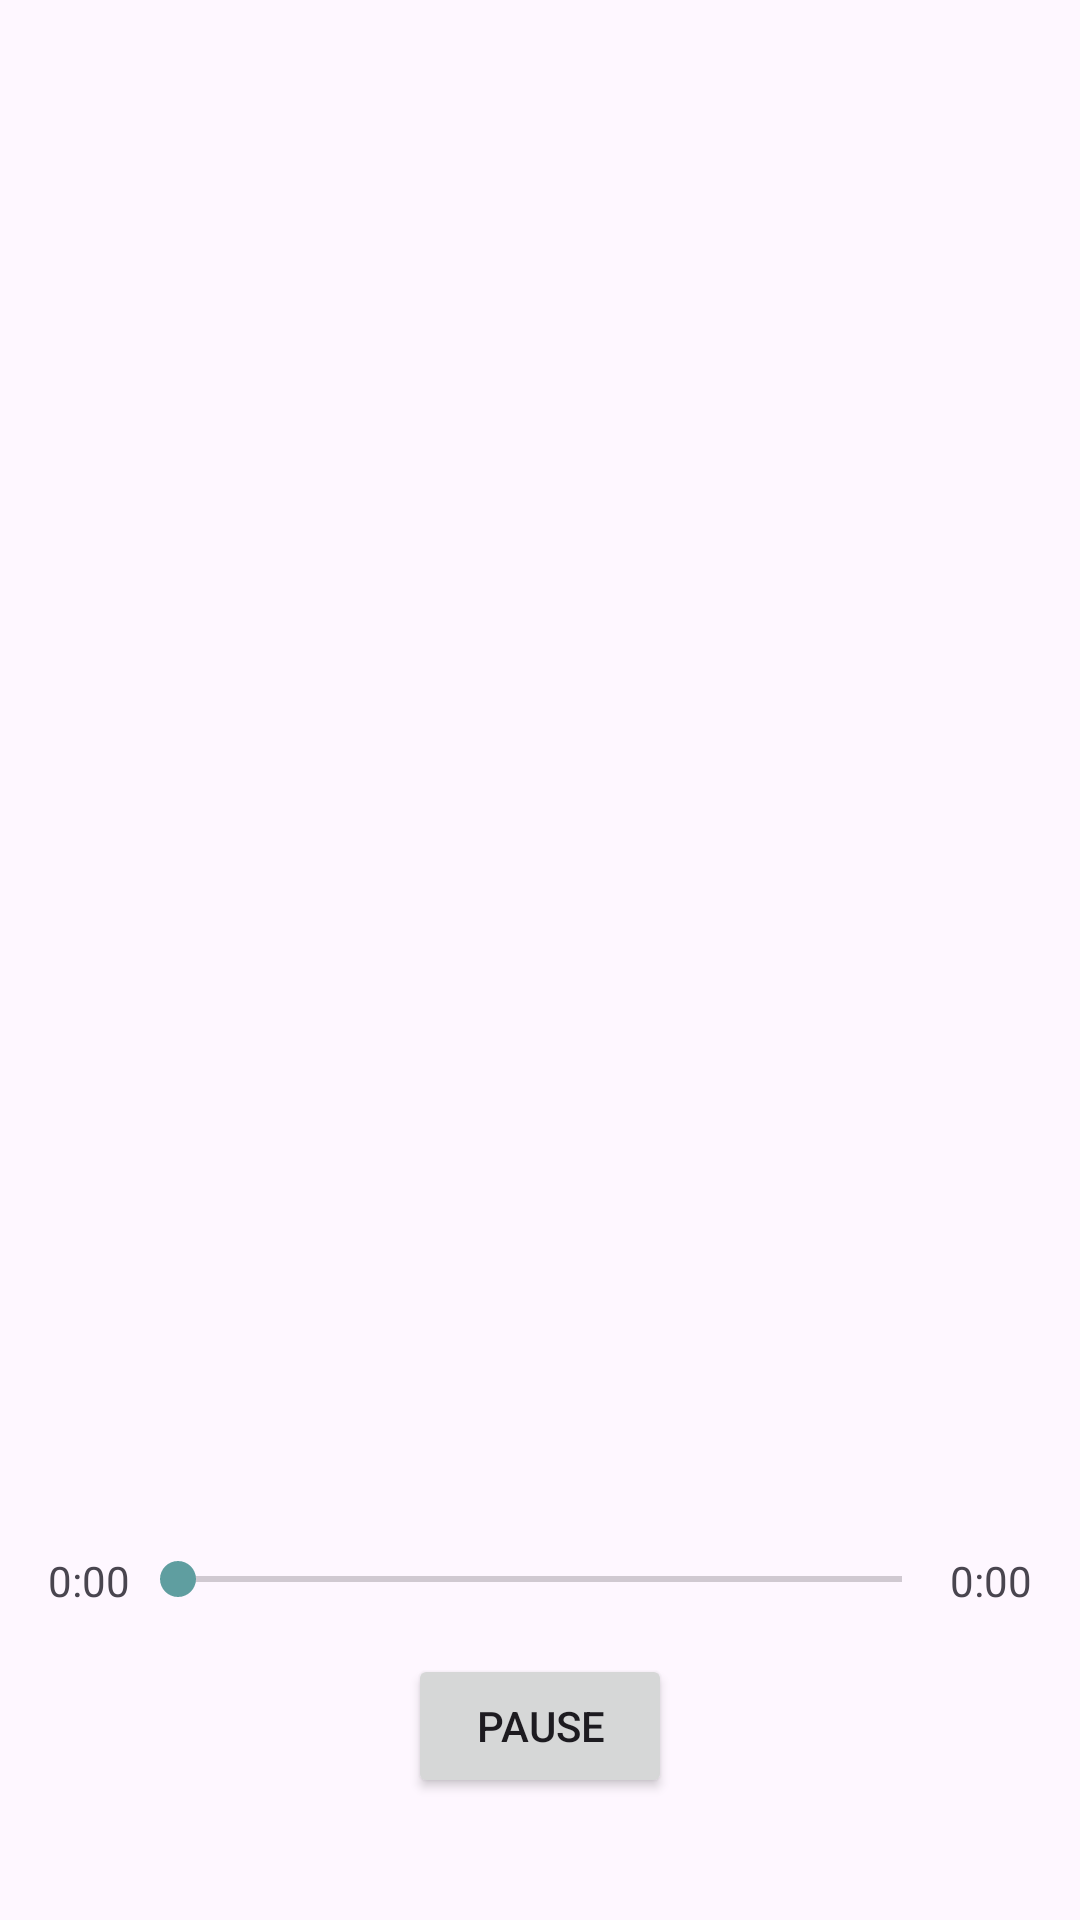

This screen was rendered from an Android layout file. Write that file and the resources it references.
<!-- AndroidManifest.xml: application theme Theme.MusicTool -->
<!-- res/layout/activity_music_player.xml -->
<?xml version="1.0" encoding="utf-8"?>
<LinearLayout
    xmlns:android="http://schemas.android.com/apk/res/android"
    android:layout_width="match_parent"
    android:layout_height="match_parent"
    android:orientation="vertical"
    android:padding="16dp"
    android:id="@+id/lrcbox">
    
    <ScrollView
        android:layout_width="match_parent"
        android:layout_height="0dp"
        android:layout_weight="1"
        android:gravity="center"
        android:paddingTop="5dp"
        >

        <LinearLayout
            android:id="@+id/lyricsView"
            android:layout_width="match_parent"
            android:layout_height="wrap_content"
            android:orientation="vertical">

        </LinearLayout>
    </ScrollView>
    
    <LinearLayout
        android:layout_width="match_parent"
        android:layout_height="wrap_content"
        android:layout_weight="0.05"

        android:layout_gravity="center_vertical"
        android:orientation="vertical"
        >


<LinearLayout
    android:layout_width="match_parent"
    android:layout_height="wrap_content"
    android:layout_marginTop="13dp">
        <TextView
            android:id="@+id/currentTime"
            android:layout_width="wrap_content"
            android:layout_height="wrap_content"
            android:text="0:00" />

        <SeekBar
            android:id="@+id/seekBar"
            android:layout_width="0dp"
            android:layout_height="wrap_content"
            android:layout_weight="1" />

        <TextView
            android:id="@+id/totalTime"
            android:layout_width="wrap_content"
            android:layout_height="wrap_content"
            android:text="0:00" />
    </LinearLayout>

        <Button
            android:id="@+id/playButton"
            android:layout_width="wrap_content"
            android:layout_height="wrap_content"
            android:layout_gravity="center"
            android:text="Pause"
            android:layout_marginTop="15dp"/>
    </LinearLayout>

</LinearLayout>
<!-- resources referenced by this layout -->
<resources>
  <style name="Theme.MusicTool" parent="Base.Theme.MusicTool" />
  <style name="Base.Theme.MusicTool" parent="Theme.Material3.DayNight.NoActionBar">
          
          <item name="colorPrimary">#87CEFA</item> 
          
          <item name="colorPrimaryVariant">#4682B4</item> 
          
          <item name="colorAccent">#5F9EA0</item> 
          
          <item name="android:statusBarColor">#FFFFFFFF</item>
          
          <item name="android:windowLightStatusBar">true</item>
  
      </style>
</resources>
